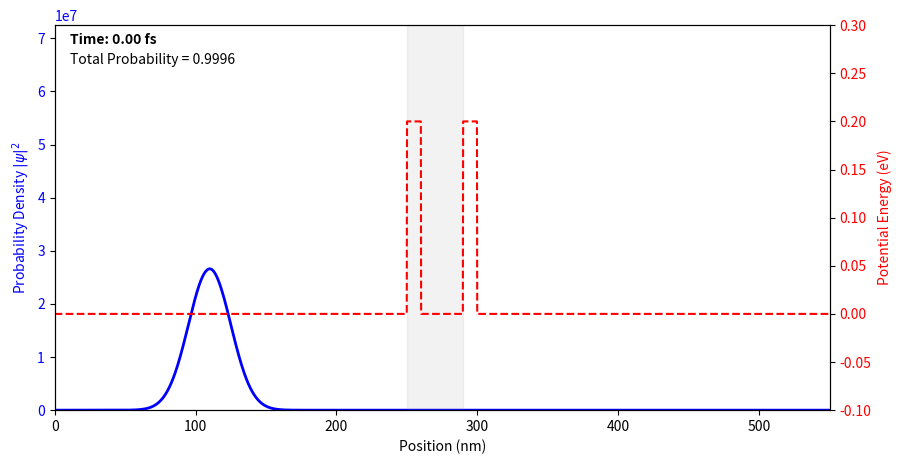

The matplotlib source for this figure:
import numpy as np
import matplotlib.pyplot as plt
from matplotlib.animation import FuncAnimation
from scipy.fft import fft, fftfreq
from tqdm import tqdm

class SimulationConfig:
    """Handles physical constants, geometry, and simulation variables for 1D FDTD."""
    def __init__(self, **kwargs):
        for k, v in kwargs.items():
            setattr(self, k, v)
            
        # Physical Constants
        self.hbar = 1.054571817e-34  # J*s
        self.m_e = 9.1093837015e-31  # kg
        self.e = 1.602176634e-19     # C
        
        # Effective mass configuration
        self.m_star = getattr(self, "m_star", 0.023 * self.m_e)
        
        # Domain Dimensions (1D target)
        self.dx = getattr(self, "dx", 0.2e-9) # 0.2 nm spatial step
        
        # Geometry lengths
        self.L_buffer_left = getattr(self, "L_buffer_left", 200e-9)
        self.L_absorb = getattr(self, "L_absorb", 50e-9)
        self.L_barrier1 = 10e-9
        self.L_well = 30e-9
        self.L_barrier2 = 10e-9
        self.L_buffer_right = getattr(self, "L_buffer_right", 200e-9)
        
        self.L_total = (self.L_absorb + self.L_buffer_left + self.L_barrier1 + 
                        self.L_well + self.L_barrier2 + self.L_buffer_right + self.L_absorb)
        
        self.nx = int(np.ceil(self.L_total / self.dx))
        self.x = np.linspace(0, self.L_total, self.nx)
        
        # Define layer boundaries
        self.x_abs1 = self.L_absorb
        self.x_bar1 = self.x_abs1 + self.L_buffer_left
        self.x_well = self.x_bar1 + self.L_barrier1
        self.x_bar2 = self.x_well + self.L_well
        self.x_buf2 = self.x_bar2 + self.L_barrier2
        self.x_abs2 = self.x_buf2 + self.L_buffer_right
        
        # Indices and nodes
        self.i_bar1 = int(self.x_bar1 / self.dx)
        self.i_well = int(self.x_well / self.dx)
        self.i_bar2 = int(self.x_bar2 / self.dx)
        self.i_buf2 = int(self.x_buf2 / self.dx)
        self.i_abs1 = int(self.x_abs1 / self.dx)
        self.i_abs2 = int(self.x_abs2 / self.dx)
        
        self.n_layer = self.i_abs1  # Number of nodes in absorbing layer
        
        # Energy and Potentials
        self.V0 = getattr(self, "V0", 0.2 * self.e) # 0.6 eV 
        self.V_DC = getattr(self, "V_DC", 0.0) # Bias voltage
        
        # Initialize Potentials
        self.U_R = np.zeros(self.nx)
        self.U_I = np.zeros(self.nx)
        self._build_potentials()
        
        # Stability / Time Step Calculation
        dt_max = self.hbar / (self.hbar**2 / (self.m_star * self.dx**2) + np.max(self.U_R)/2)
        # 4th-order laplacian has a stricter stability limit!
        CFL = 0.7
        self.dt = CFL * dt_max
        self.T_total = getattr(self, "T_total", 300e-15) # 300 femtoseconds
        self.nt = int(np.ceil(self.T_total / self.dt))
        
        # Initial Wavepacket Setup
        self.E_target = getattr(self, "E_target", 0.2 * self.e)
        K_E = self.E_target - self.U_R[0]  # Kinetic energy in the left buffer
        self.k_x = np.sqrt(2 * self.m_star * max(0, K_E)) / self.hbar
        self.x_0 = self.x_abs1 + self.L_buffer_left * 0.3
        self.sigma_x = getattr(self, "sigma_x", 15e-9)

    def _build_potentials(self):
        self.U_R[self.i_bar1:self.i_well] = self.V0 # InP Barrier 1
        self.U_R[self.i_bar2:self.i_buf2] = self.V0 # InP Barrier 2
        
        # Bias (V_DC applied to the left contact, dropping only across the well)
        if self.V_DC != 0:
            bias_energy = -self.e * self.V_DC
            
            # The left potential (buffer + barrier 1) is shifted by the offset
            self.U_R[:self.i_well] += bias_energy
            
            # The well is the sloped curve connecting the two (from bias_energy up to 0)
            slope = (0.0 - bias_energy) / (self.x_bar2 - self.x_well)
            for i in range(self.i_well, self.i_bar2):
                self.U_R[i] += bias_energy + slope * (self.x[i] - self.x_well)
            
            # The right potential (barrier 2 + buffer right) stays at 0
            
        # # 3. Absorbing boundaries (U_I)
        # m_poly = 3
        # sigma_abs = 2.0 * self.V0 
        
        # for i in range(self.n_layer):
        #     damping = sigma_abs * ( (self.n_layer - i) / self.n_layer )**m_poly
        #     self.U_I[i] = damping  # Left absorbing layer
        #     self.U_I[-1 - i] = damping # Right absorbing layer


class SchrodingerSolver:
    def __init__(self, config):
        self.cfg = config
        self.init_fields()
        self.init_coefficients()
        
    def init_fields(self):
        # psi_R is evaluated at n - 1/2 ..., psi_I at n...
        self.psi_R = np.zeros(self.cfg.nx)
        self.psi_I = np.zeros(self.cfg.nx)
        
        C_norm = (2 * np.pi * self.cfg.sigma_x**2)**(-0.25)
        envelope = C_norm * np.exp(- (self.cfg.x - self.cfg.x_0)**2 / (4 * self.cfg.sigma_x**2))
        phase = self.cfg.k_x * self.cfg.x
        self.psi_I[:] = envelope * np.sin(phase)
        
        # propagate back dt/2 to set psi_R at t = -dt/2, with psi(t) ~ exp(-j E t / hbar)
        phase_backward = phase - (self.cfg.E_target * (-self.cfg.dt/2) / self.cfg.hbar)
        self.psi_R[:] = envelope * np.cos(phase_backward)

    def init_coefficients(self):
        self.laplacian_factor = self.cfg.hbar**2 / (2 * self.cfg.m_star * self.cfg.dx**2)
        denom = 2 * self.cfg.hbar + self.cfg.dt * self.cfg.U_I
        self.c_A = (2 * self.cfg.hbar - self.cfg.dt * self.cfg.U_I) / denom
        self.c_B = (2 * self.cfg.dt) / denom
        self.order = 4 # use 4th-order spatial derivatives

    def step(self):
        lap_psi_I = np.zeros_like(self.psi_I)
        if self.order == 4:
            lap_psi_I[2:-2] = (-self.psi_I[4:] + 16*self.psi_I[3:-1] - 30*self.psi_I[2:-2] + 16*self.psi_I[1:-3] - self.psi_I[:-4]) / 12.0
            lap_psi_I[1] = self.psi_I[2] - 2*self.psi_I[1] + self.psi_I[0]
            lap_psi_I[-2] = self.psi_I[-1] - 2*self.psi_I[-2] + self.psi_I[-3]
        else:
            lap_psi_I[1:-1] = self.psi_I[2:] - 2 * self.psi_I[1:-1] + self.psi_I[:-2]

        H_R_psi_I = - self.laplacian_factor * lap_psi_I + self.cfg.U_R * self.psi_I
        self.psi_R = self.c_A * self.psi_R + self.c_B * H_R_psi_I

        lap_psi_R = np.zeros_like(self.psi_R)
        if self.order == 4:
            lap_psi_R[2:-2] = (-self.psi_R[4:] + 16*self.psi_R[3:-1] - 30*self.psi_R[2:-2] + 16*self.psi_R[1:-3] - self.psi_R[:-4]) / 12.0
            lap_psi_R[1] = self.psi_R[2] - 2*self.psi_R[1] + self.psi_R[0]
            lap_psi_R[-2] = self.psi_R[-1] - 2*self.psi_R[-2] + self.psi_R[-3]
        else:
            lap_psi_R[1:-1] = self.psi_R[2:] - 2 * self.psi_R[1:-1] + self.psi_R[:-2]
        
        H_R_psi_R = - self.laplacian_factor * lap_psi_R + self.cfg.U_R * self.psi_R
        self.psi_I = self.c_A * self.psi_I - self.c_B * H_R_psi_R

    def get_probability_density(self):
        return self.psi_R**2 + self.psi_I**2


class SimulationRunner:
    @staticmethod
    def execute(frame_skip=100, record_ix=None, **kwargs):
        config = SimulationConfig(**kwargs)
        solver = SchrodingerSolver(config)
        
        n_frames = int(np.ceil(config.nt / frame_skip))
        history_density = np.zeros((n_frames, config.nx), dtype=np.float32)
        
        if record_ix is None:
            record_ix = int(config.x_bar2 / config.dx) + int(50e-9 / config.dx)
            
        time_signal_R = np.zeros(config.nt)
        time_signal_I = np.zeros(config.nt)
        
        frame_idx = 0
        for it in tqdm(range(config.nt), desc=f"Simulating (nt={config.nt})"):
            solver.step()
            
            time_signal_R[it] = solver.psi_R[record_ix]
            time_signal_I[it] = solver.psi_I[record_ix]
            
            if it % frame_skip == 0 and frame_idx < n_frames:
                history_density[frame_idx] = solver.get_probability_density()
                frame_idx += 1
                
        return {
            "config": config,
            "history": history_density,
            "frame_skip": frame_skip,
            "times": np.arange(config.nt) * config.dt,
            "record_ix": record_ix,
            "time_signal_R": time_signal_R,
            "time_signal_I": time_signal_I
        }
        
    @staticmethod
    def plot_animation(results, fps=30):
        cfg = results["config"]
        hist = results["history"]
        x_nm = cfg.x * 1e9
        
        fig, ax1 = plt.subplots(figsize=(10, 5))
        
        # Plot probability density
        line, = ax1.plot([], [], color='blue', lw=2, label=r'$|\psi|^2$')
        ax1.set_xlim(x_nm.min(), x_nm.max())
        ax1.set_ylim(0, np.max(hist) * 1.1)
        ax1.set_xlabel("Position (nm)")
        ax1.set_ylabel(r"Probability Density $|\psi|^2$", color='blue')
        ax1.tick_params(axis='y', labelcolor='blue')
        
        # Plot potential energy scaled to eV
        ax2 = ax1.twinx()
        U_R_eV = cfg.U_R / cfg.e
        ax2.plot(x_nm, U_R_eV, color='red', lw=1.5, ls='--', label='Potential Energy (U_R)')
        ax2.set_ylabel("Potential Energy (eV)", color='red')
        ax2.tick_params(axis='y', labelcolor='red')
        
        y_min = min(-0.1, np.min(U_R_eV) * 1.2)
        y_max = max(cfg.V0/cfg.e, np.max(U_R_eV)) * 1.5
        ax2.set_ylim(y_min, y_max)
        
        # Highlight regions
        ax2.axvspan(cfg.x_bar1*1e9, cfg.x_bar2*1e9, color='gray', alpha=0.1, label='Double Barrier')
        
        time_text = ax1.text(0.02, 0.95, '', transform=ax1.transAxes, color='black', fontweight='bold')
        prob_text = ax1.text(0.02, 0.90, '', transform=ax1.transAxes, color='black')
        
        fs = results["frame_skip"]
        def update(i):
            line.set_data(x_nm, hist[i])
            time_text.set_text(f'Time: {i*fs*cfg.dt*1e15:.2f} fs')
            prob = np.sum(hist[i]) * cfg.dx
            prob_text.set_text(f'Total Probability = {prob:.4f}')
            return line, time_text, prob_text
            
        interval_ms = max(1, int(1000 / fps))
        ani = FuncAnimation(fig, update, frames=len(hist), interval=interval_ms, blit=True)
        results["ani"] = ani
        plt.show()

results = SimulationRunner.execute(V_DC=0.0, T_total=1.0e-12, E_target=0.15*1.602e-19, frame_skip=200)
SimulationRunner.plot_animation(results)
